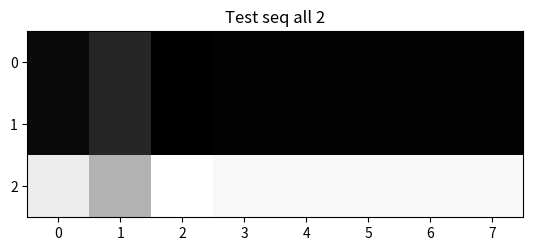

Write Python code to recreate this figure.
import matplotlib.pyplot as plt
import numpy as np


class ViterbiComponent:
    def __init__(self, description=""):
        self.description = description


class Sequence(ViterbiComponent):
    def __init__(self, signals_list, description=""):
        super().__init__(description)
        self.data = np.array(signals_list)


class EmissionProbs(ViterbiComponent):
    def __init__(self, emissionMatrix, description=""):
        super().__init__(description)
        self.data = np.log2(np.array(emissionMatrix))


class TransitionProbability(ViterbiComponent):
    def __init__(self, transitionMatrix, description=""):
        super().__init__(description)
        self.data = np.log2(np.array(transitionMatrix))


class ViterbiAlgo:
    """Using logprobs to handle the underflow problem"""
    def __init__(self, sequenceObj, emissionObj, transitionObj):
        if not len(sequenceObj) == len(emissionObj) == len(transitionObj):
            raise Exception('all 3 lists must be same length')

        self.seqObj = []
        self.emitObj = []
        self.transitObj = []

        # the data we'll actually use

        self.transitionProbs = []
        self.sequence = []
        self.emissionProbs = []
        self.resultMatrix = []
        self.img = []
        for k, (seq,em,tran) in enumerate(zip(sequenceObj, emissionObj, transitionObj)):
            # the raw objects
            self.seqObj.append(seq)
            self.emitObj.append(em)
            self.transitObj.append(tran)

            #the data we'll actually use
            self.transitionProbs.append(tran.data)
            self.sequence.append(seq.data)
            self.emissionProbs.append(em.data)
            self.resultMatrix.append(np.zeros((tran.data.shape[0], seq.data.shape[0])))

        # init the first column of viterbi - this is just the probably of emitting the observed signal in each hidden state. Need to do for all the sequences provided
        for i,matrix in enumerate(self.resultMatrix):
            matrix[:, 0] = self.emissionProbs[i][self.sequence[i][0]]

    def dynamic_viterby(self):
        for k, (seq,em,tran, results) in enumerate(zip(self.sequence, self.emissionProbs, self.transitionProbs, self.resultMatrix)):
            # for the dynamic part. Start at one because the first column is managed in __init__()
            for idx, signal in enumerate(seq[1:len(seq)]):
                # multiply transition_probs*viter[idx][:,None] and then takes the max of the each column of the resulting matrix.
                # this is equivalent to max(vk[i]*akl) in the book
                max_va = np.amax(tran + (results[:, idx][:, None]), axis=0)

                # now we have a [m,1] vector which we need to multiply by our emission probablity matrix.
                # Each element corresonds to one hidden state, and e = [n*m]
                results[:, idx + 1] = (em + max_va[:, None])[signal, :]

                # now we have the value - need to tweak them a little so they show nicely on screen
                results = np.absolute(results)
                for col in range(0, results.shape[1]):
                    results[:, col] = results[:, col] / np.sum(results[:, col])

            self.img.append(np.amax(results) - results)
        return self.resultMatrix

    def plot_results(self):
        """plots the results calculed above
        """
        for k,(img, seq_desc) in enumerate(zip(self.img, self.seqObj)):
            row_labels = range(img.shape[0])
            col_labels = range(img.shape[1])
            plt.imshow(np.absolute(img), cmap='gray', )
            plt.xticks(range(img.shape[1]), col_labels)
            plt.yticks(range(img.shape[0]), row_labels)
            plt.title(seq_desc.description)
            plt.show()

    def show_plot(self):
        self.dynamic_viterby()
        self.plot_results()


seq = [Sequence([0,0,1,1,1,2,2,2],"Test seq all 0 "),
       Sequence([0,0,1,1,1,2,2,2], "Test seq all 1 "),
       Sequence([2,2,2,2,2,2,2,2], "Test seq all 2")]
emission = [EmissionProbs([[.33,.33,.33],  [.33,.33,.33], [.33, .33, .33]],"Test emission"),
            EmissionProbs([[.98, .20, .01], [.01, .80, .80], [.01, .01, .19]], "Test emission"),
            EmissionProbs([[.5, .25, .25], [.25, .5, .25], [.25, .25, .5]], "Test emission")]
transit = [TransitionProbability([[.95,.05,.05],  [.05,.95,.05],   [.05, .05, .95]],"Transitions"),
           TransitionProbability([[.95, .05, .05], [.05, .95, .05], [.05, .05, .95]], "Transitions"),
           TransitionProbability([[.95, .05, .05], [.05, .95, .05], [.05, .05, .95]], "Transitions")]



algo = ViterbiAlgo(seq, emission, transit)
algo.show_plot()



